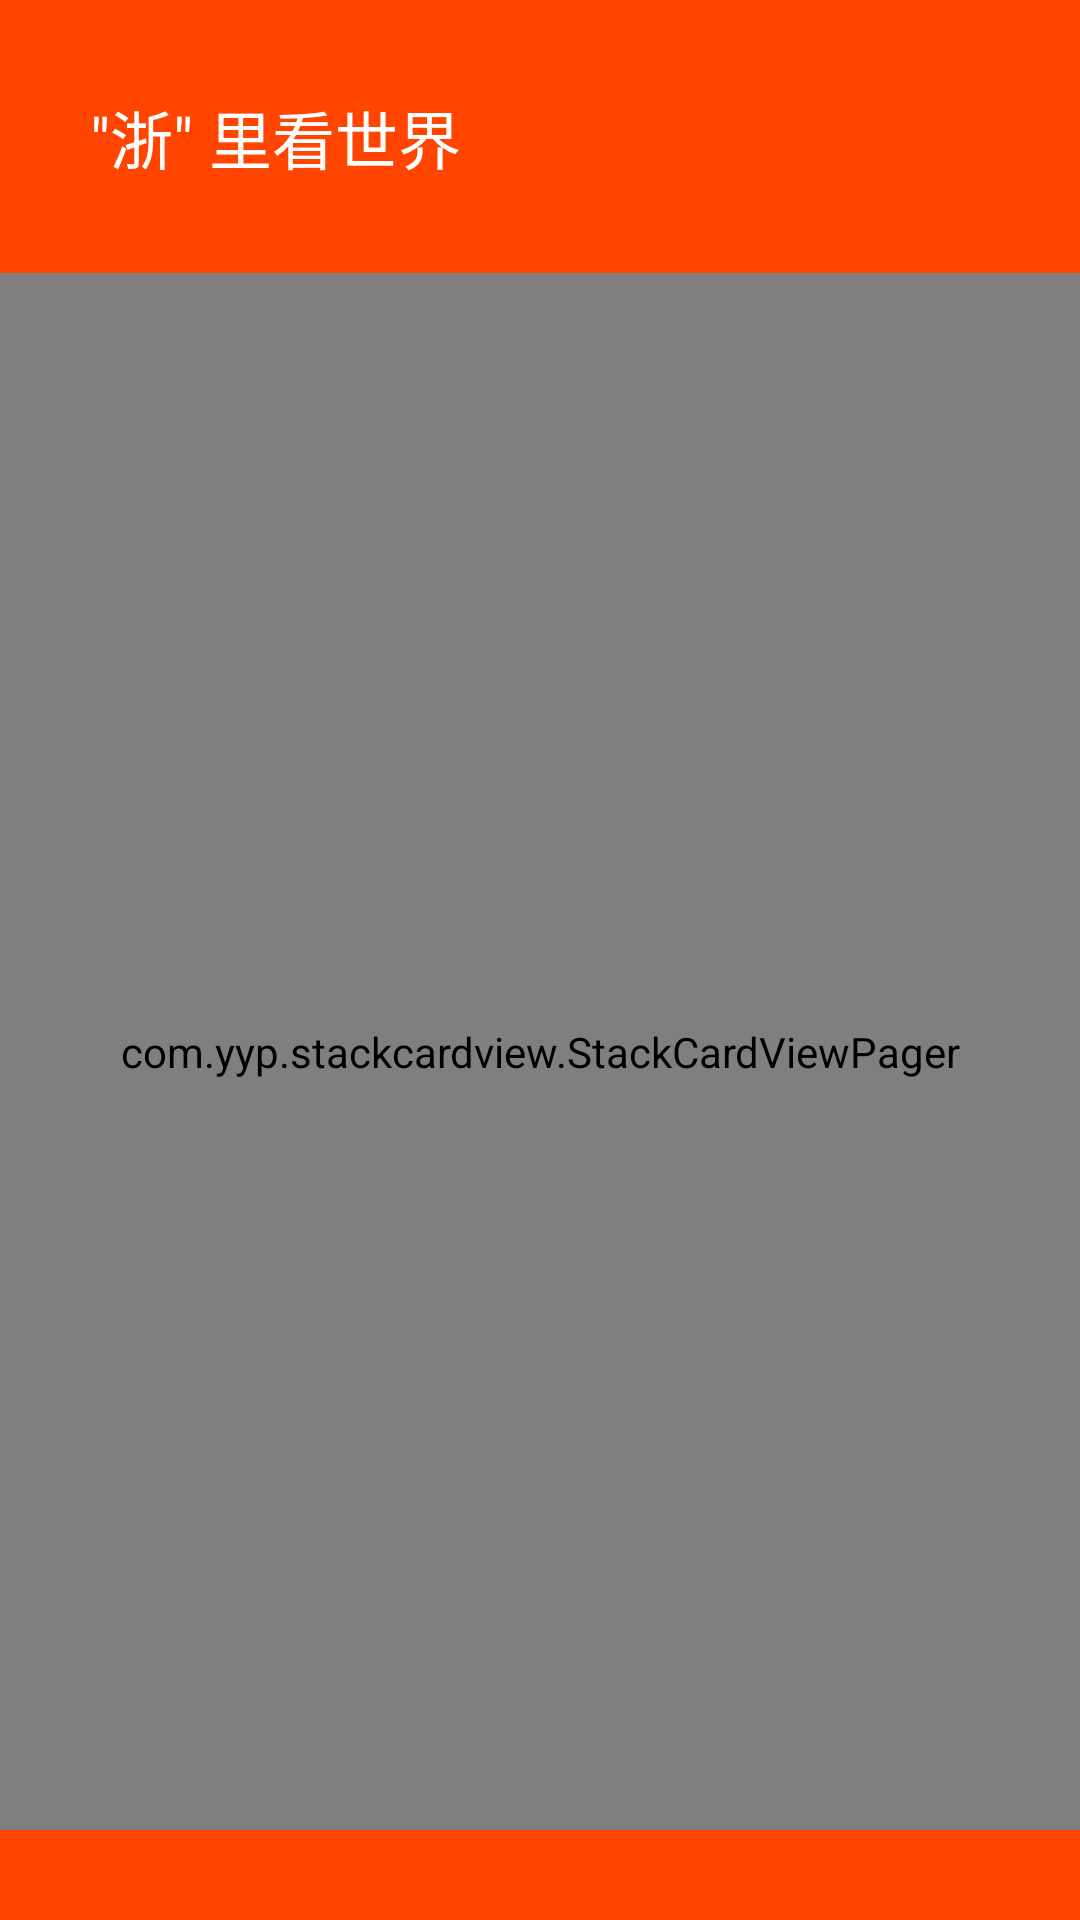

Write the Android layout XML for this screen, with the resource values it uses.
<!-- AndroidManifest.xml: activity theme NoActionBarTheme -->
<!-- res/layout/activity_stack_card_right.xml -->
<?xml version="1.0" encoding="utf-8"?>
<RelativeLayout xmlns:android="http://schemas.android.com/apk/res/android"
    android:layout_width="match_parent"
    android:layout_height="match_parent"
    android:background="@color/red">

    <TextView
        android:id="@+id/image_list_title"
        android:layout_width="wrap_content"
        android:layout_height="wrap_content"
        android:layout_marginTop="30dp"
        android:layout_marginLeft="30dp"
        android:textSize="21sp"
        android:textColor="@color/white"
        android:text="@string/image_list_title"/>

    <com.yyp.stackcardview.StackCardViewPager
        android:id="@+id/stack_card_vp"
        android:layout_width="match_parent"
        android:layout_height="560dp"
        android:layout_marginTop="30dp"
        android:layout_marginBottom="30dp"
        android:layout_below="@+id/image_list_title" />

    <RelativeLayout
        android:layout_width="match_parent"
        android:layout_height="50dp"
        android:layout_alignParentBottom="true"
        android:layout_marginBottom="30dp">
        
        <ImageView
            android:layout_width="30dp"
            android:layout_height="30dp"
            android:src="@drawable/back"
            android:layout_marginLeft="10dp"
            android:layout_centerVertical="true"/>

        <TextView
            android:id="@+id/image_show_position"
            android:layout_width="wrap_content"
            android:layout_height="wrap_content"
            android:textSize="21sp"
            android:textColor="@color/white"
            android:layout_centerVertical="true"
            android:layout_alignParentRight="true"
            android:layout_marginRight="30dp"/>
    </RelativeLayout>
</RelativeLayout>
<!-- resources referenced by this layout -->
<resources>
  <color name="red">#FF4500</color>
  <color name="white">#FFFFFF</color>
  <string name="image_list_title">\"浙\" 里看世界</string>
  <style name="NoActionBarTheme" parent="Theme.AppCompat.Light.NoActionBar">
      </style>
</resources>
